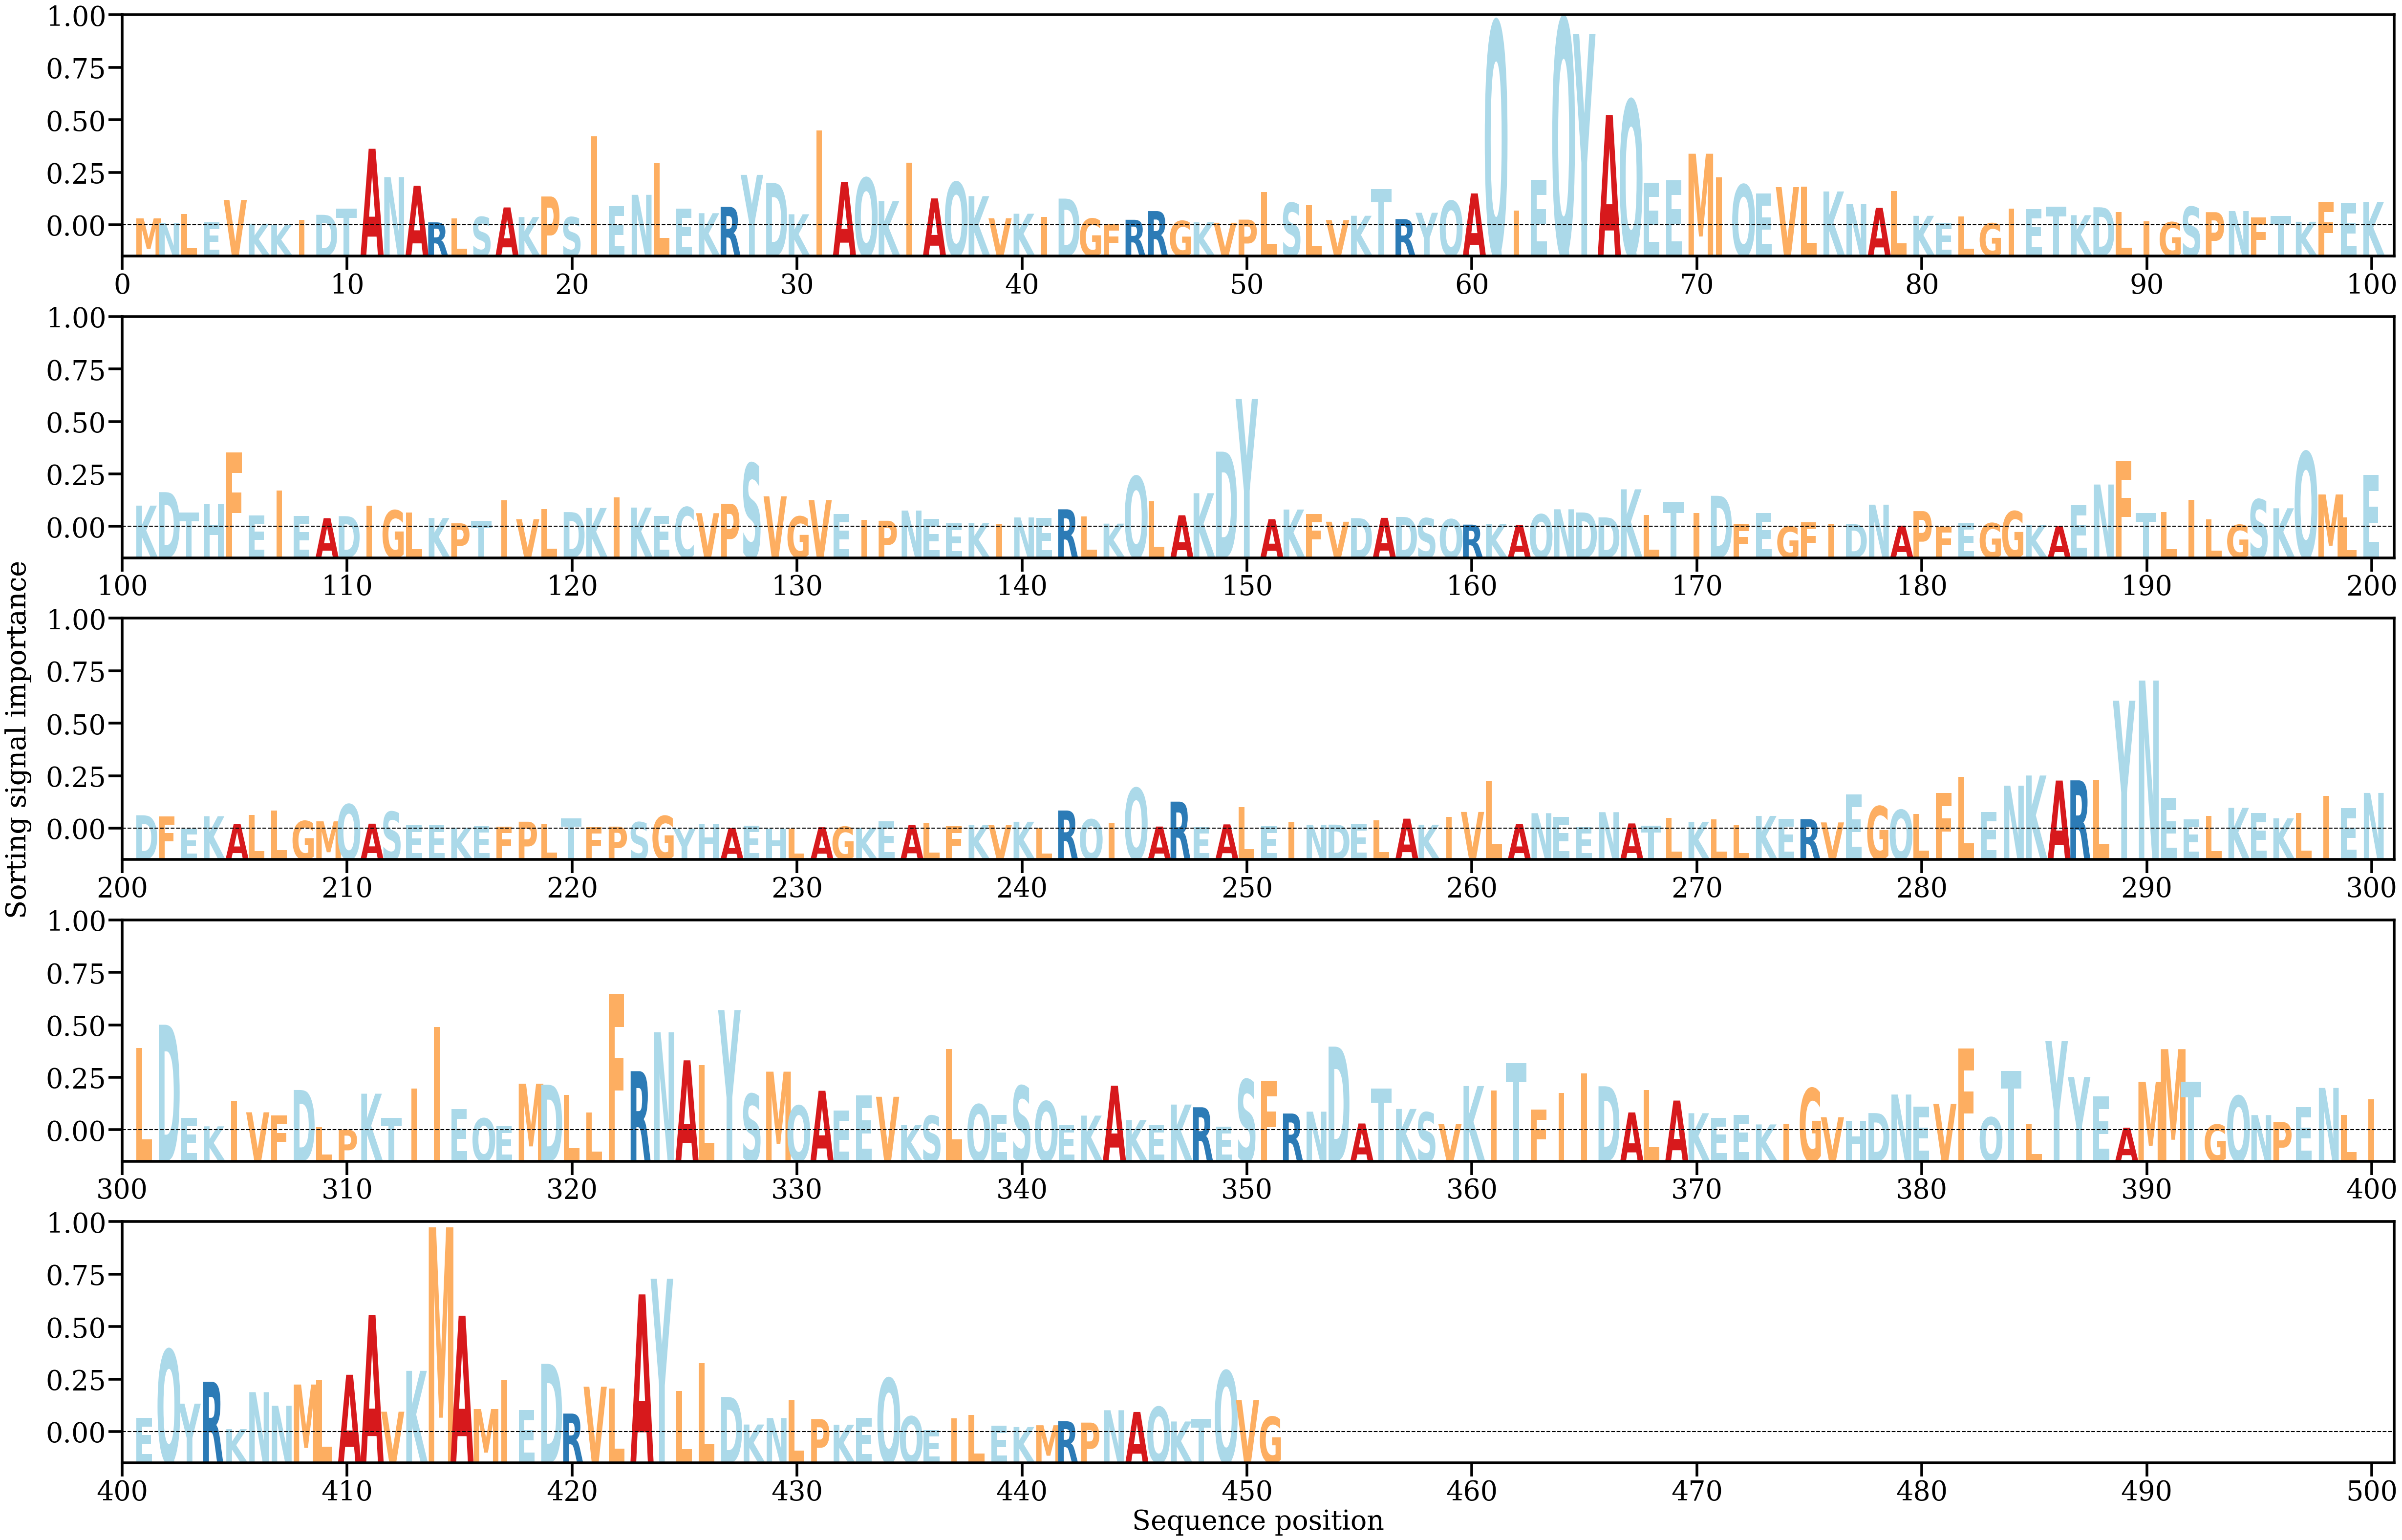

Values plotted in this chart, from the file beside it:
AA, Alpha
M, [0.0006101]
N, [0.00023052]
L, [0.00096941]
E, [0.00027627]
V, [0.00213291]
K, [0.00017273]
K, [8.470494e-05]
I, [0.00047919]
D, [0.0009043]
T, [0.00140539]
A, [0.00635427]
N, [0.00401805]
A, [0.00329628]
R, [0.00028167]
L, [0.00062619]
S, [0.00073109]
A, [0.00151308]
K, [0.00071807]
P, [0.00241622]
S, [0.00071016]
I, [0.0073817]
E, [0.00160314]
N, [0.00255415]
L, [0.00515731]
E, [0.0014057]
K, [0.00103918]
R, [0.00156031]
Y, [0.00420322]
D, [0.00354162]
K, [0.00094851]
I, [0.00784935]
A, [0.00362436]
Q, [0.00394831]
K, [0.00204008]
I, [0.00520152]
A, [0.00225765]
Q, [0.00360065]
K, [0.00244664]
V, [0.00061954]
K, [0.00099246]
I, [0.00073435]
D, [0.00224305]
G, [0.00059204]
F, [0.00012594]
R, [0.00049531]
R, [0.00121238]
G, [0.00040032]
K, [0.00028411]
V, [0.00024986]
P, [0.00050647]
L, [0.00278898]
S, [0.00189016]
L, [0.00168736]
V, [0.00046783]
K, [0.00082484]
T, [0.00300996]
R, [0.00055194]
Y, [0.00107355]
Q, [0.00205331]
A, [0.00266824]
... 391 more rows
